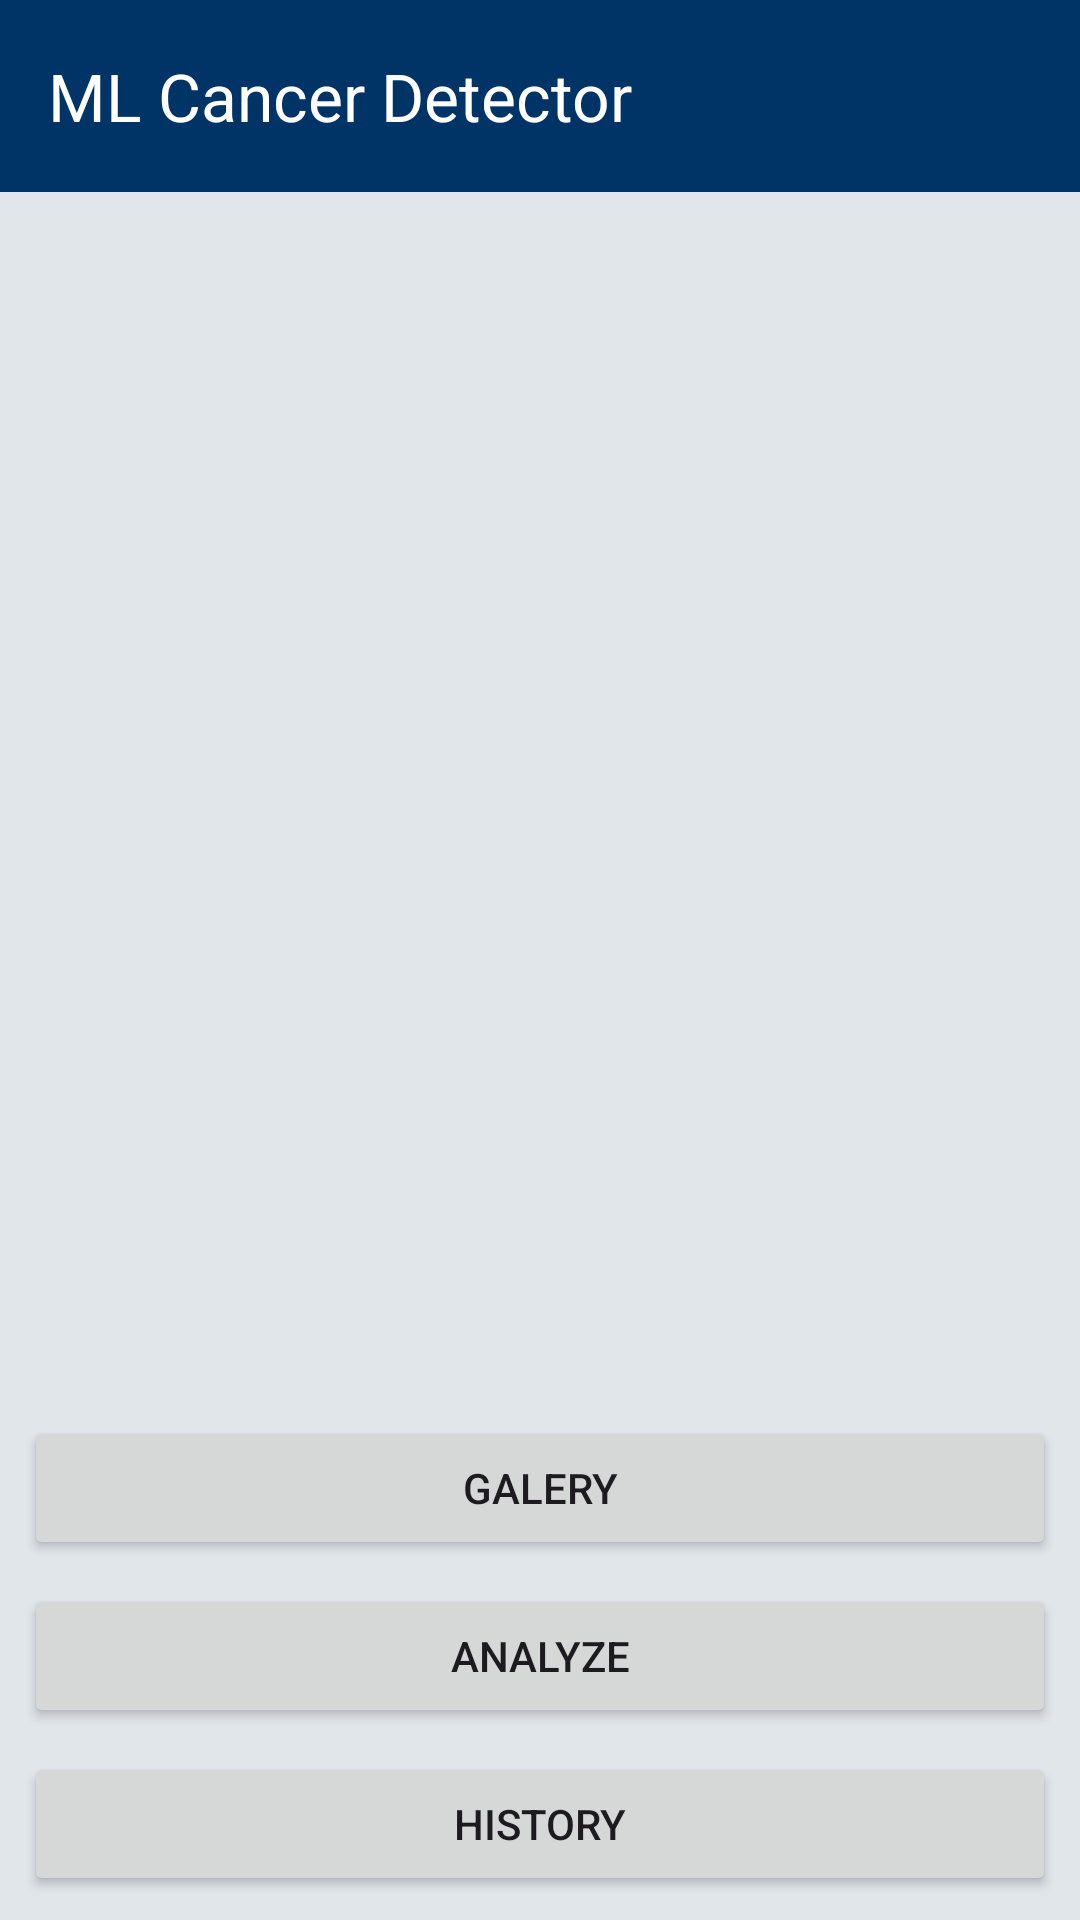

The Android layout XML behind this screen, and the referenced resources:
<!-- AndroidManifest.xml: application theme Theme.Asclepius -->
<!-- res/layout/activity_main.xml -->
<?xml version="1.0" encoding="utf-8"?>
<androidx.constraintlayout.widget.ConstraintLayout
    xmlns:android="http://schemas.android.com/apk/res/android"
    xmlns:app="http://schemas.android.com/apk/res-auto"
    xmlns:tools="http://schemas.android.com/tools"
    android:layout_width="match_parent"
    android:layout_height="match_parent"
    android:background="?attr/android:colorBackground"
    tools:context=".view.MainActivity">

    <androidx.appcompat.widget.Toolbar
        android:id="@+id/toolbarHome"
        android:layout_width="match_parent"
        android:layout_height="?attr/actionBarSize"
        android:background="?attr/colorPrimary"
        app:title="@string/Machine_Learning"
        app:titleTextColor="@android:color/white"
        app:layout_constraintTop_toTopOf="parent" />


    <com.google.android.material.progressindicator.LinearProgressIndicator
        android:id="@+id/progressIndicator"
        android:layout_width="match_parent"
        android:layout_height="wrap_content"
        android:indeterminate="true"
        android:visibility="gone"
        app:layout_constraintEnd_toEndOf="parent"
        app:layout_constraintStart_toStartOf="parent"
        app:layout_constraintTop_toBottomOf="@id/toolbarHome" />

    <ImageView
        android:id="@+id/previewImageView"
        android:layout_width="match_parent"
        android:layout_height="wrap_content"
        android:layout_margin="8dp"
        android:scaleType="centerCrop"
        android:transitionName="fade_in"
        android:background="@drawable/rounded_background"
        app:srcCompat="@drawable/ic_place_holder"
        app:layout_constraintTop_toBottomOf="@id/progressIndicator"
        app:layout_constraintStart_toStartOf="parent"
        app:layout_constraintEnd_toEndOf="parent"
        app:layout_constraintBottom_toTopOf="@+id/galleryButton"
        android:contentDescription="@string/preview_image_description"/>

    <Button
        android:id="@+id/galleryButton"
        android:layout_width="0dp"
        android:layout_height="wrap_content"
        android:layout_margin="8dp"
        android:text="@string/gallery"
        app:layout_constraintBottom_toTopOf="@+id/analyzeButton"
        app:layout_constraintEnd_toEndOf="parent"
        app:layout_constraintStart_toStartOf="parent" />

    <Button
        android:id="@+id/analyzeButton"
        android:layout_width="0dp"
        android:layout_height="wrap_content"
        android:layout_margin="8dp"
        android:text="@string/analyze"
        app:layout_constraintBottom_toTopOf="@+id/historyButton"
        app:layout_constraintEnd_toEndOf="parent"
        app:layout_constraintStart_toStartOf="parent" />

    <Button
        android:id="@+id/historyButton"
        android:layout_width="0dp"
        android:layout_height="wrap_content"
        android:layout_margin="8dp"
        android:text="@string/history"
        app:layout_constraintBottom_toBottomOf="parent"
        app:layout_constraintEnd_toEndOf="parent"
        app:layout_constraintStart_toStartOf="parent" />
</androidx.constraintlayout.widget.ConstraintLayout>
<!-- resources referenced by this layout -->
<resources>
  <!-- drawable rounded_background (drawable) -->
  <?xml version="1.0" encoding="utf-8"?>
  
  <shape xmlns:android="http://schemas.android.com/apk/res/android">
      <solid android:color="?attr/colorSurface" />
      <corners android:radius="16dp" />
  </shape>
  <string name="Machine_Learning">ML Cancer Detector</string>
  <string name="analyze">Analyze</string>
  <string name="gallery">Galery</string>
  <string name="history">History</string>
  <string name="preview_image_description">Preview Picture</string>
  <style name="Theme.Asclepius" parent="Base.Theme.Asclepius" />
  <style name="Base.Theme.Asclepius" parent="Theme.Material3.DayNight.NoActionBar">
          
          <item name="colorPrimary">#003366</item>
          <item name="colorPrimaryVariant">#002244</item>
          <item name="colorOnPrimary">#FFFFFF</item>
  
          
          <item name="colorSecondary">#FEC015</item>
          <item name="colorSecondaryVariant">#FBAF00</item>
          <item name="colorOnSecondary">#FFFFFF</item>
  
          
          <item name="android:colorBackground">#E1E6EB</item>
          <item name="colorOnBackground">#212121</item>
  
          
          <item name="colorSurface">#FFFFFF</item>
          <item name="colorOnSurface">#424242</item>
  
          
          <item name="colorError">#B00020</item>
          <item name="colorOnError">#FFFFFF</item>
  
          
          <item name="selectableItemBackground">?attr/selectableItemBackground</item>
      </style>
</resources>
